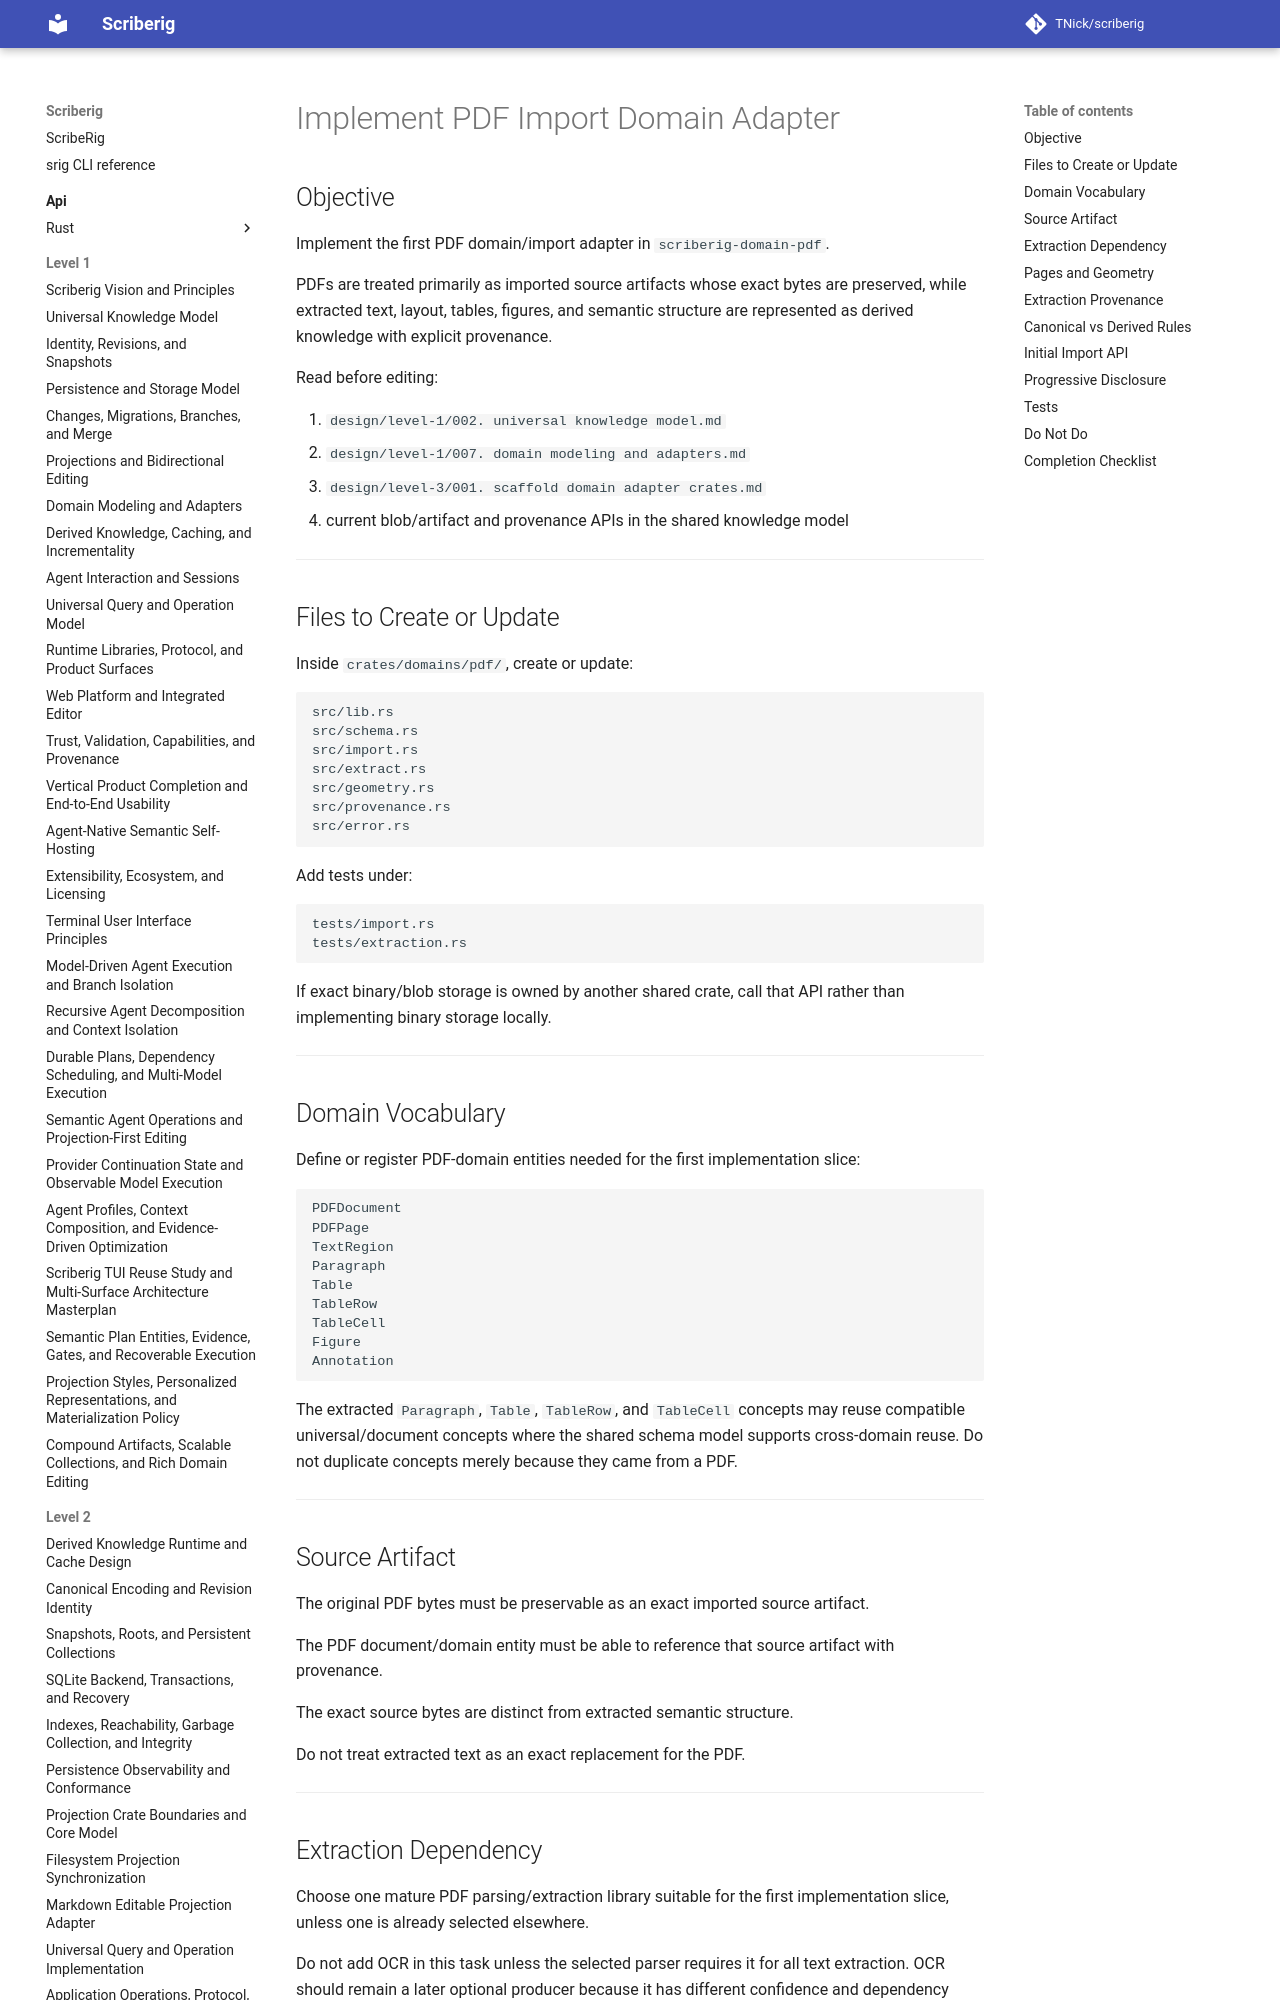

repository: TNick/scriberig · page: level-3/077. implement pdf import domain adapter/index.html · generator: mkdocs

# Implement PDF Import Domain Adapter

## Objective

Implement the first PDF domain/import adapter in `scriberig-domain-pdf`.

PDFs are treated primarily as imported source artifacts whose exact bytes are preserved, while extracted text, layout, tables, figures, and semantic structure are represented as derived knowledge with explicit provenance.

Read before editing:

1. `design/level-1/002. universal knowledge model.md`
2. `design/level-1/007. domain modeling and adapters.md`
3. `design/level-3/001. scaffold domain adapter crates.md`
4. current blob/artifact and provenance APIs in the shared knowledge model

---

## Files to Create or Update

Inside `crates/domains/pdf/`, create or update:

```text
src/lib.rs
src/schema.rs
src/import.rs
src/extract.rs
src/geometry.rs
src/provenance.rs
src/error.rs
```

Add tests under:

```text
tests/import.rs
tests/extraction.rs
```

If exact binary/blob storage is owned by another shared crate, call that API rather than implementing binary storage locally.

---
